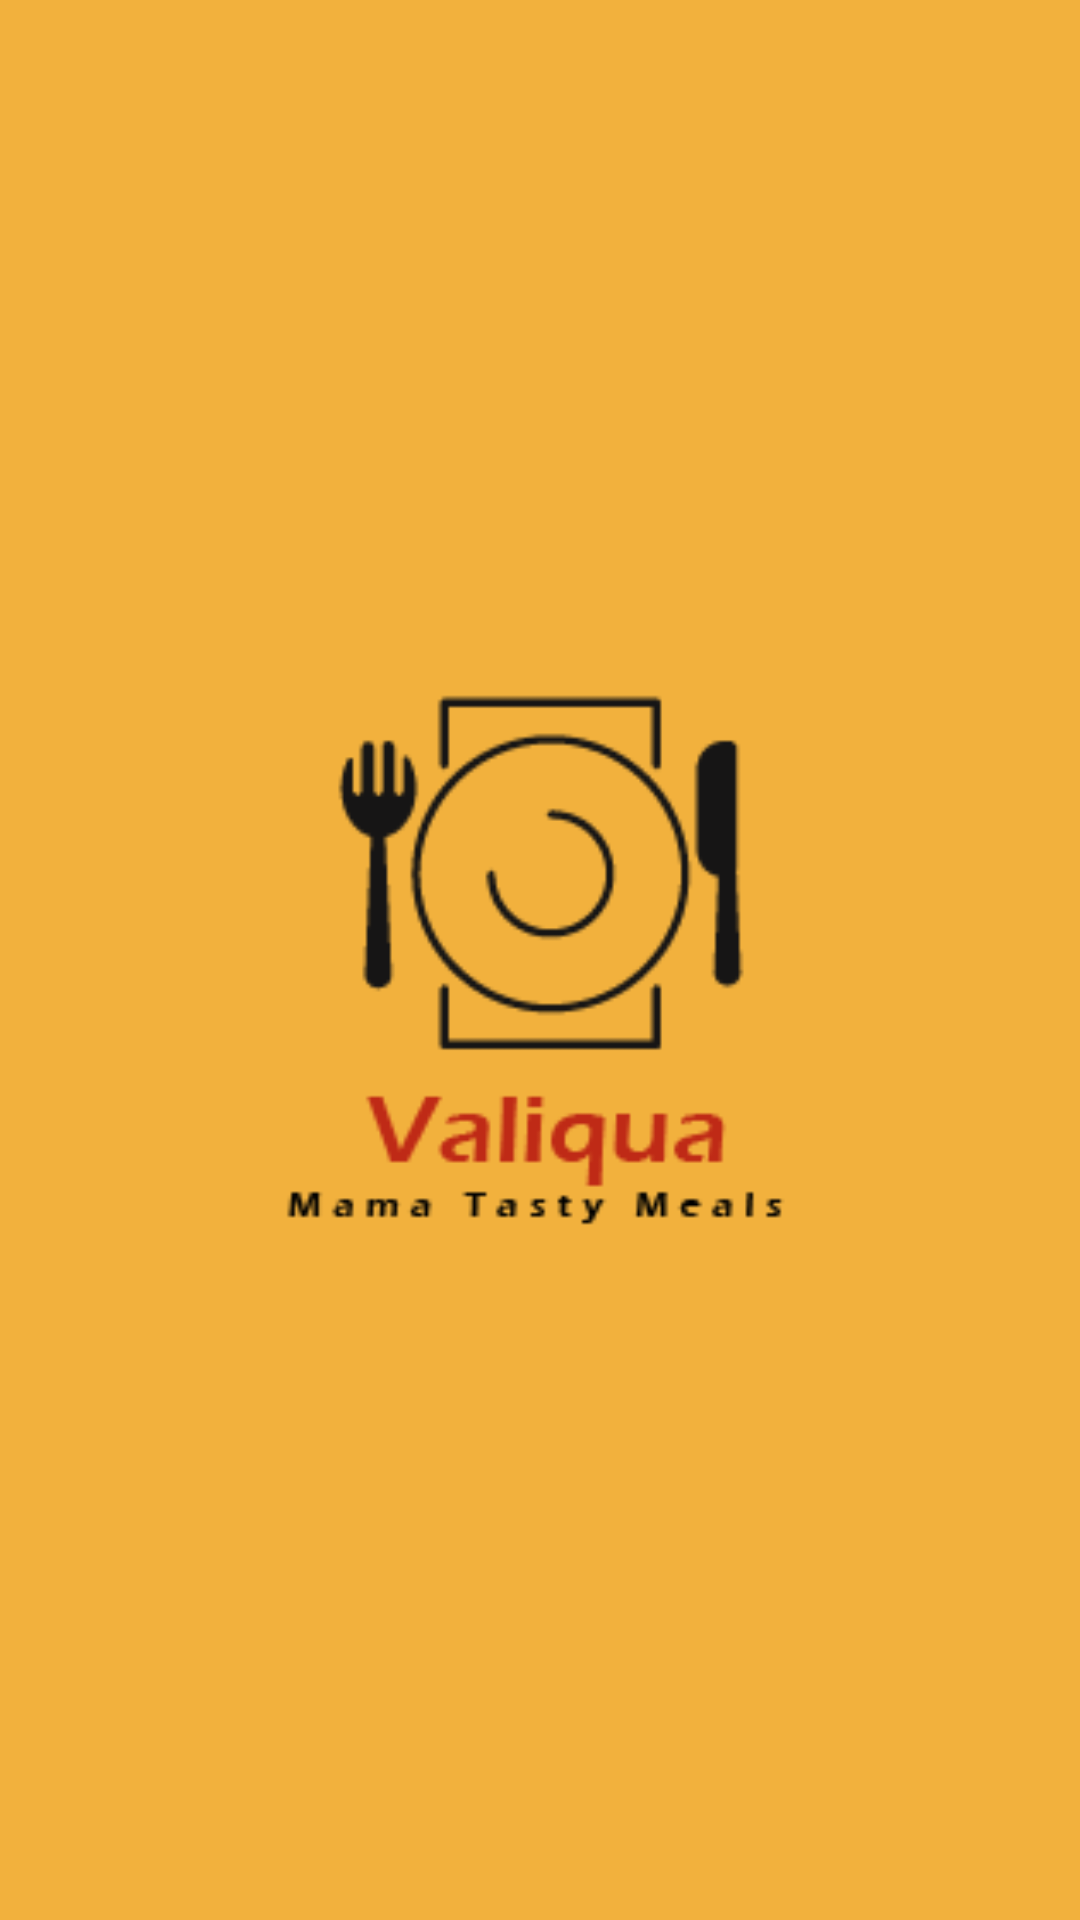

This screen was rendered from an Android layout file. Write that file and the resources it references.
<!-- AndroidManifest.xml: activity theme SplashScreen -->
<!-- res/layout/activity_splash_screen.xml -->
<?xml version="1.0" encoding="utf-8"?>
<androidx.constraintlayout.widget.ConstraintLayout xmlns:android="http://schemas.android.com/apk/res/android"
    xmlns:app="http://schemas.android.com/apk/res-auto"
    xmlns:tools="http://schemas.android.com/tools"
    android:layout_width="match_parent"
    android:layout_height="match_parent"
    android:background="#F2B13D"
    tools:context=".appIntro.SplashScreenActivity">

    <ImageView
        android:id="@+id/logo"
        android:layout_width="372dp"
        android:layout_height="342dp"
        android:layout_marginStart="56dp"
        android:layout_marginTop="215dp"
        android:layout_marginEnd="56dp"
        android:layout_marginBottom="215dp"
        app:layout_constraintBottom_toBottomOf="parent"
        app:layout_constraintEnd_toEndOf="parent"
        app:layout_constraintStart_toStartOf="parent"
        app:layout_constraintTop_toTopOf="parent"
        app:srcCompat="@drawable/restaurant_logo" />
</androidx.constraintlayout.widget.ConstraintLayout>
<!-- resources referenced by this layout -->
<resources>
  <!-- drawable restaurant_logo: png bitmap (drawable-v24, 5961 bytes) -->
  <style name="SplashScreen" parent="Theme.MaterialComponents.DayNight.NoActionBar">
          <item name="colorPrimary">@color/primary_color</item>
          <item name="colorPrimaryVariant">@color/primary_color</item>
          <item name="colorOnPrimary">@color/white</item>
          <item name="colorSecondary">@color/secondaryColor</item>
          <item name="colorSecondaryVariant">@color/secondaryColor_variant</item>
          <item name="colorOnSecondary">@color/text_secondary</item>
          <item name="android:statusBarColor" tools:targetApi="l">?attr/colorPrimaryVariant</item>
      </style>
  <color name="primary_color">#F6BC58</color>
  <color name="white">#FFFFFFFF</color>
  <color name="secondaryColor">#BF2A16</color>
  <color name="text_secondary">#605D5D</color>
</resources>
